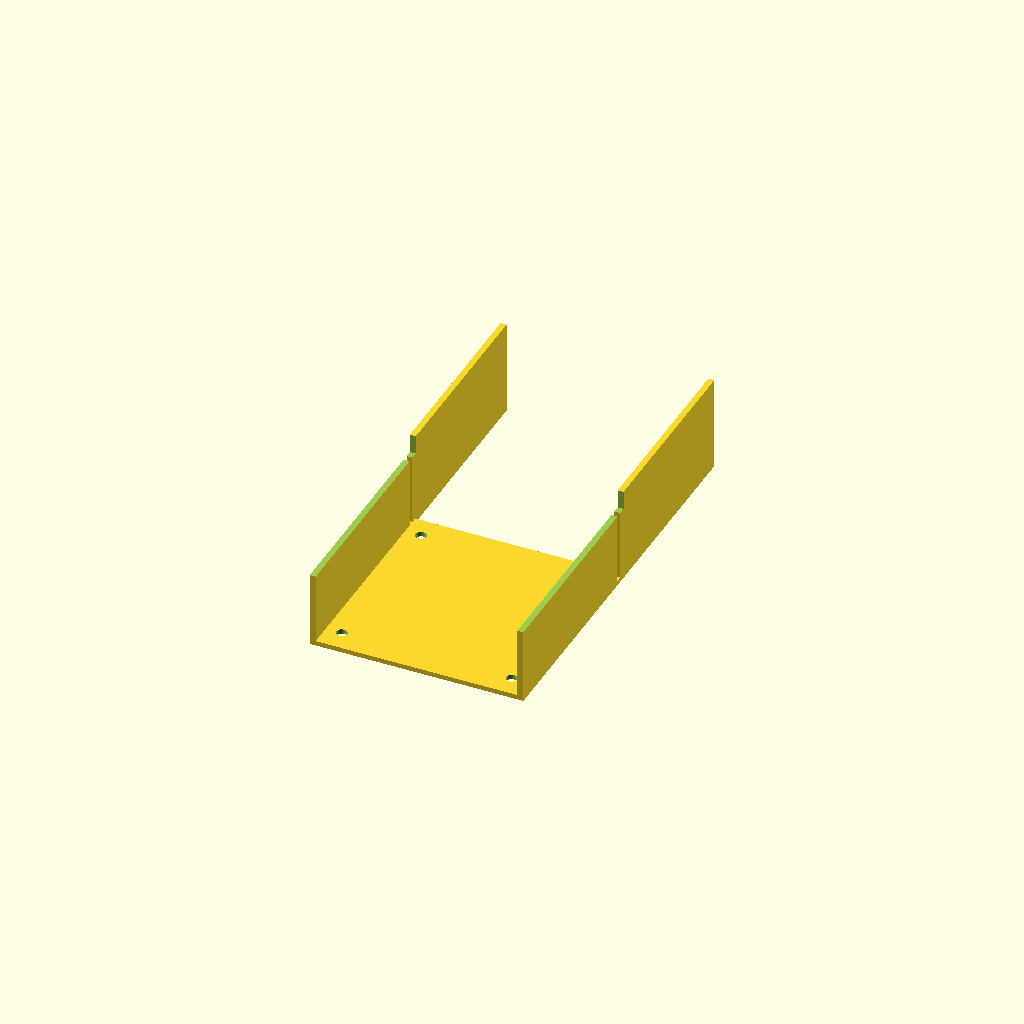
Cell 1: the model at its default parameters.
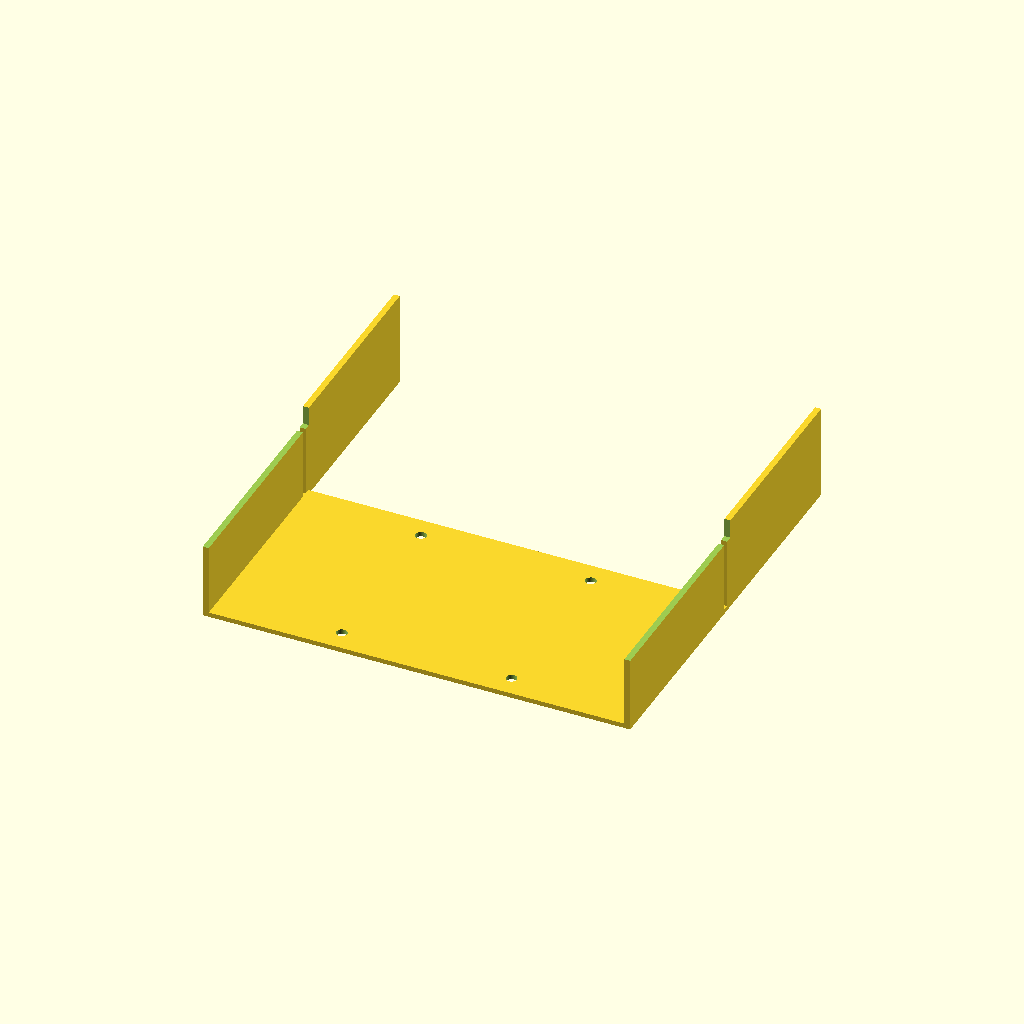
Cell 2 — outer_x set to 180, the other parameters unchanged.
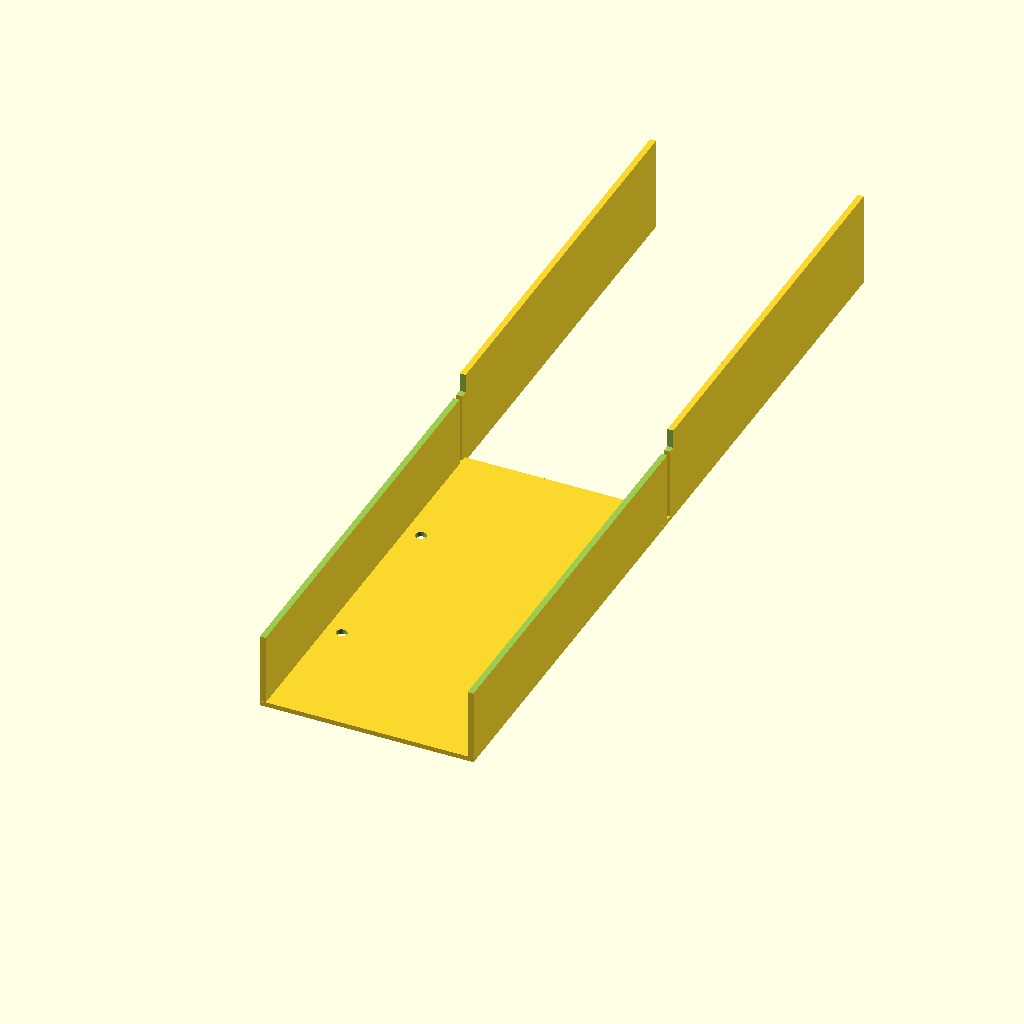
Cell 3 — outer_y set to 180, the other parameters unchanged.
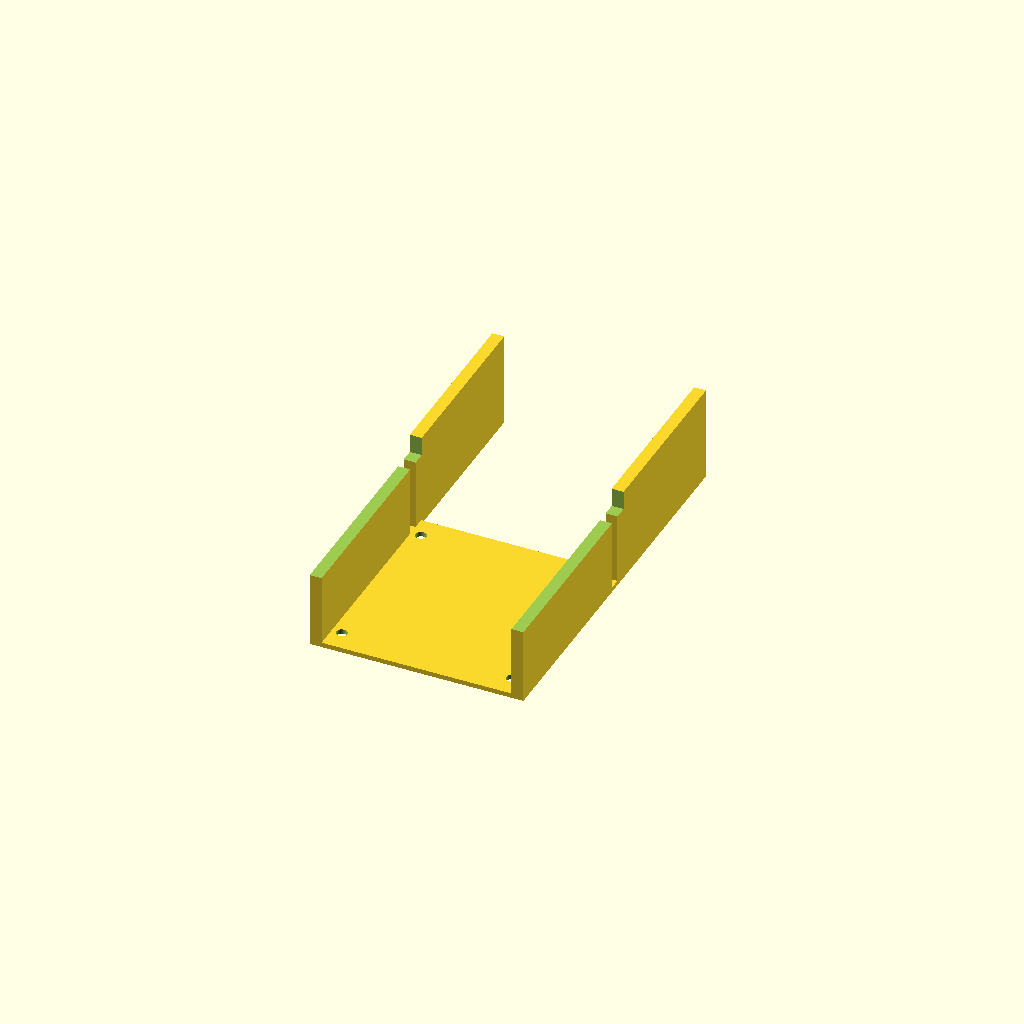
Cell 4 — wall set to 5, the other parameters unchanged.
All cells are drawn from one camera (rotation 55°, 0°, 25°, orthographic, colour scheme Cornfield), so only the parameter changes between them.
The OpenSCAD source (bench/results/box-v6/code/tiiny_ATinyGreenCell_scadcoder-qwen3.5-9b-v6/stirrer_fan_housing_s0_a0.scad):
// DIY magnetic stirrer housing (print orientation: upside down)
// Units: mm

// ---- Parameters ----
fan_d      = 80;    // fan diameter
outer_x    = 90;    // outer size in X
outer_y    = 90;    // outer size in Y
wall       = 2.5;   // wall thickness
top_t      = 2;     // top plate thickness (z = 0 to 2)
box_h      = 40;    // height of open box (top of walls at z = 40)
screw_d    = 4.5;   // M4 screw hole diameter
screw_pitch = 71.5; // square pattern size for screw holes
notch_w    = 12;    // cable notch width
notch_h    = 8;     // cable notch depth from open edge (z = 32 to 40)
eps        = 0.5;   // cutter overshoot

$fn = 96;

// ---- Model ----
difference() {
    // Main body: top plate + four walls
    union() {
        // Top plate
        translate([-outer_x/2, -outer_y/2, 0])
            cube([outer_x, outer_y, top_t]);
        // Walls (open top at z = box_h)
        for (dx = [-1, 1], dy = [-1, 1])
            translate([dx > 0 ? outer_x/2 - wall : -outer_x/2,
                       dy > 0 ? outer_y/2 - wall : -outer_y/2,
                       0])
                cube([wall, outer_y - 2*wall, box_h]);
    }

    // Screw holes through top plate
    for (x = [-screw_pitch/2, screw_pitch/2],
           y = [-screw_pitch/2, screw_pitch/2])
        translate([x, y, -eps])
            cylinder(d = screw_d, h = top_t + 2*eps);

    // Cable notch in one wall (from z = box_h - notch_h to box_h)
    translate([-outer_x/2 - eps, -outer_y/2 - eps, box_h - notch_h])
        cube([outer_x + 2*eps, outer_y + 2*eps, notch_h + eps]);
}
Customizer parameters (derived from the source; name, type, default, range or options):
fan_d: number, default 80
outer_x: number, default 90
outer_y: number, default 90
wall: number, default 2.5
top_t: number, default 2
box_h: number, default 40
screw_d: number, default 4.5
screw_pitch: number, default 71.5
notch_w: number, default 12
notch_h: number, default 8
eps: number, default 0.5
